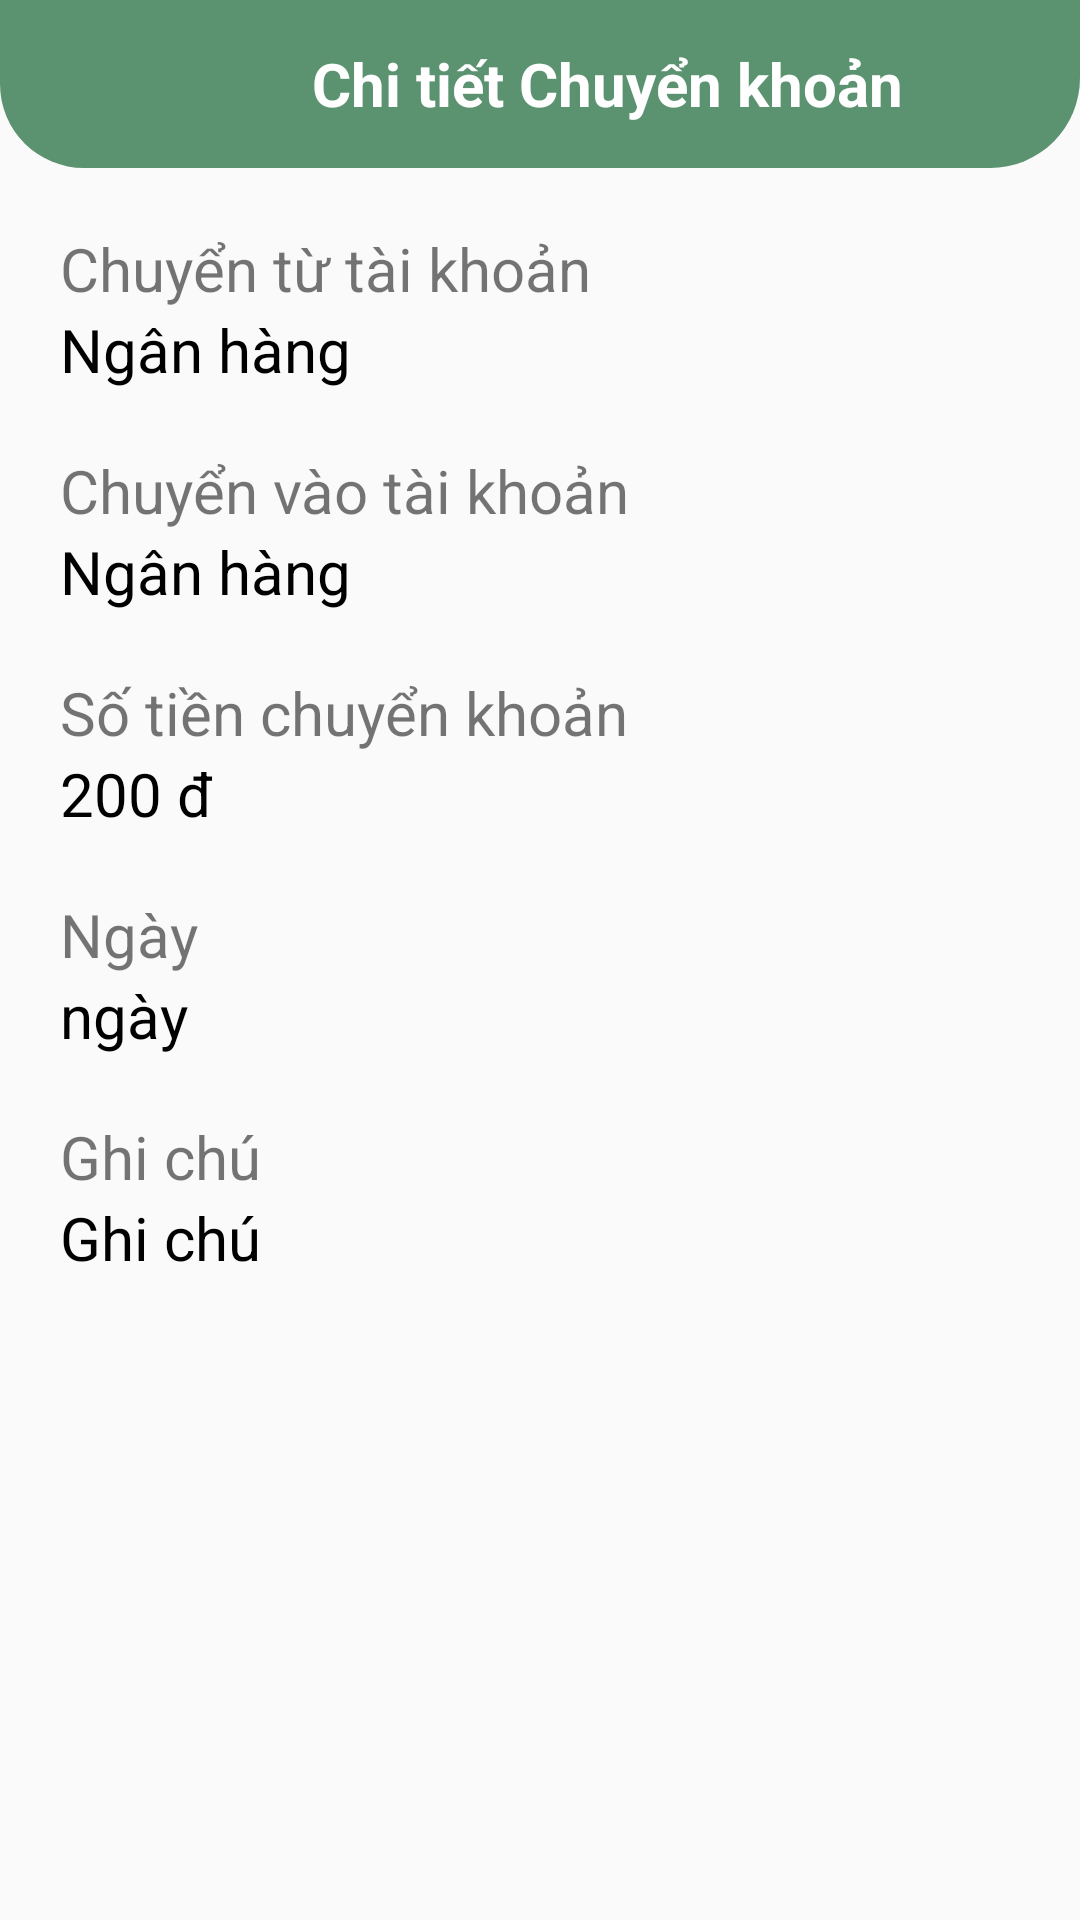

Reconstruct the res/layout file that produces this screen, plus the resources it refers to.
<!-- AndroidManifest.xml: application theme Theme.ProjectVer3 -->
<!-- res/layout/activity_transfer_details.xml -->
<?xml version="1.0" encoding="utf-8"?>
<LinearLayout xmlns:android="http://schemas.android.com/apk/res/android"
    xmlns:app="http://schemas.android.com/apk/res-auto"
    xmlns:tools="http://schemas.android.com/tools"
    android:layout_width="match_parent"
    android:layout_height="match_parent"
    android:orientation="vertical"
    tools:context=".TransferDetailsActivity">

    <androidx.appcompat.widget.Toolbar
        android:id="@+id/toolbar"
        style="@style/toolBar">

        <Button
            android:id="@+id/btnBack"
            style="@style/btnBack" />

        <TextView
            style="@style/tvToolBar"
            android:text="Chi tiết Chuyển khoản" />

    </androidx.appcompat.widget.Toolbar>

    <LinearLayout style="@style/linearLayout">

        <TextView
            android:id="@+id/tvTransferID"
            style="@style/textView"
            android:layout_marginBottom="20dp"
            android:text="ID"
            android:textSize="20dp"
            android:visibility="gone" />

        <TextView
            style="@style/textView"
            android:text="Chuyển từ tài khoản" />

        <TextView
            android:id="@+id/tvTransferFromAccount"
            style="@style/textViewBlack"
            android:layout_marginBottom="20dp"

            android:text="Ngân hàng"
            android:textSize="20dp" />

        <TextView
            style="@style/textView"
            android:text="Chuyển vào tài khoản" />

        <TextView
            android:id="@+id/tvTransferToAccount"
            style="@style/textViewBlack"
            android:layout_marginBottom="20dp"
            android:text="Ngân hàng"
            android:textSize="20dp" />

        <TextView
            style="@style/textView"
            android:text="Số tiền chuyển khoản" />

        <TextView
            android:id="@+id/tvMoney"
            style="@style/textViewBlack"
            android:layout_marginBottom="20dp"
            android:text="200 đ" />

        <TextView
            style="@style/textView"
            android:text="@string/date" />

        <TextView
            android:id="@+id/tvDateTransfer"
            style="@style/textViewBlack"
            android:layout_marginBottom="20dp"
            android:text="ngày" />

        <TextView
            style="@style/textView"
            android:text="@string/note" />

        <TextView
            android:id="@+id/tvNoteTransfer"
            style="@style/textViewBlack"
            android:layout_marginBottom="20dp"
            android:text="@string/note" />

        <Button
            android:id="@+id/btnDeleteTransfer"
            style="@style/btnDelete" />
    </LinearLayout>
</LinearLayout>
<!-- resources referenced by this layout -->
<resources>
  <string name="date">Ngày</string>
  <string name="note">Ghi chú</string>
  <style name="btnBack">
          <item name="android:drawableLeft">@drawable/back</item>
          <item name="android:layout_width">wrap_content</item>
          <item name="android:layout_height">wrap_content</item>
          <item name="android:background">?android:attr/selectableItemBackground</item>
      </style>
  <style name="btnDelete">
          <item name="android:layout_width">wrap_content</item>
          <item name="android:layout_height">wrap_content</item>
          <item name="android:background">?android:attr/selectableItemBackground</item>
          <item name="android:gravity">left|center</item>
          <item name="android:textSize">20dp</item>
          <item name="android:textStyle">bold</item>
          <item name="android:textColor">@color/red</item>
      </style>
  <style name="linearLayout">
          <item name="android:layout_width">match_parent</item>
          <item name="android:layout_height">wrap_content</item>
          <item name="android:layout_weight">1</item>
          <item name="android:layout_margin">20dp</item>
          <item name="android:orientation">vertical</item>
          <item name="android:textSize">20dp</item>
      </style>
  <style name="textView">
          <item name="android:layout_width">match_parent</item>
          <item name="android:layout_height">wrap_content</item>
          <item name="android:textSize">20dp</item>
      </style>
  <style name="textViewBlack">
          <item name="android:layout_width">match_parent</item>
          <item name="android:layout_height">wrap_content</item>
          <item name="android:textColor">@color/black</item>
          <item name="android:textSize">20dp</item>
      </style>
  <style name="toolBar">
          <item name="android:layout_width">match_parent</item>
          <item name="android:layout_height">wrap_content</item>
          <item name="android:background">@drawable/bg_tvheader</item>
          <item name="android:textColor">@color/white</item>
      </style>
  <style name="tvToolBar">
          <item name="android:layout_width">210dp</item>
          <item name="android:layout_height">wrap_content</item>
          <item name="android:textSize">20dp</item>
          <item name="android:textStyle">bold</item>
          <item name="android:textColor">@color/white</item>
      </style>
  <style name="Theme.ProjectVer3" parent="Base.Theme.ProjectVer3" />
  
      //
  <color name="red">#C10909</color>
  <color name="black">#FF000000</color>
  <!-- drawable bg_tvheader (drawable) -->
  <?xml version="1.0" encoding="utf-8"?>
  <shape xmlns:android="http://schemas.android.com/apk/res/android">
      <solid android:color="@color/bg_navbar"></solid>
  
      <corners
          android:bottomLeftRadius="28dp"
          android:bottomRightRadius="30dp"></corners>
  
      <stroke
          android:width="0dp"
          android:color="@color/bg_navbar"></stroke>
  </shape>
  <color name="white">#FFFFFFFF</color>
  <style name="Base.Theme.ProjectVer3" parent="Theme.AppCompat.DayNight.NoActionBar">
  
          
          
          <item name="colorPrimaryVariant">@color/green</item>
          <item name="colorOnPrimary">@color/white</item>
          
          <item name="colorSecondary">@color/teal_200</item>
          <item name="colorSecondaryVariant">@color/teal_700</item>
          <item name="colorOnSecondary">@color/black</item>
          
          <item name="android:statusBarColor">?attr/colorPrimaryVariant</item>
          <item name="colorPrimary">@color/green</item>
          <item name="colorPrimaryContainer">@color/green</item>
      </style>
  <color name="bg_navbar">#5B9371</color>
  <color name="green">#5B9371</color>
  <color name="teal_200">#FF03DAC5</color>
  <color name="teal_700">#FF018786</color>
</resources>
